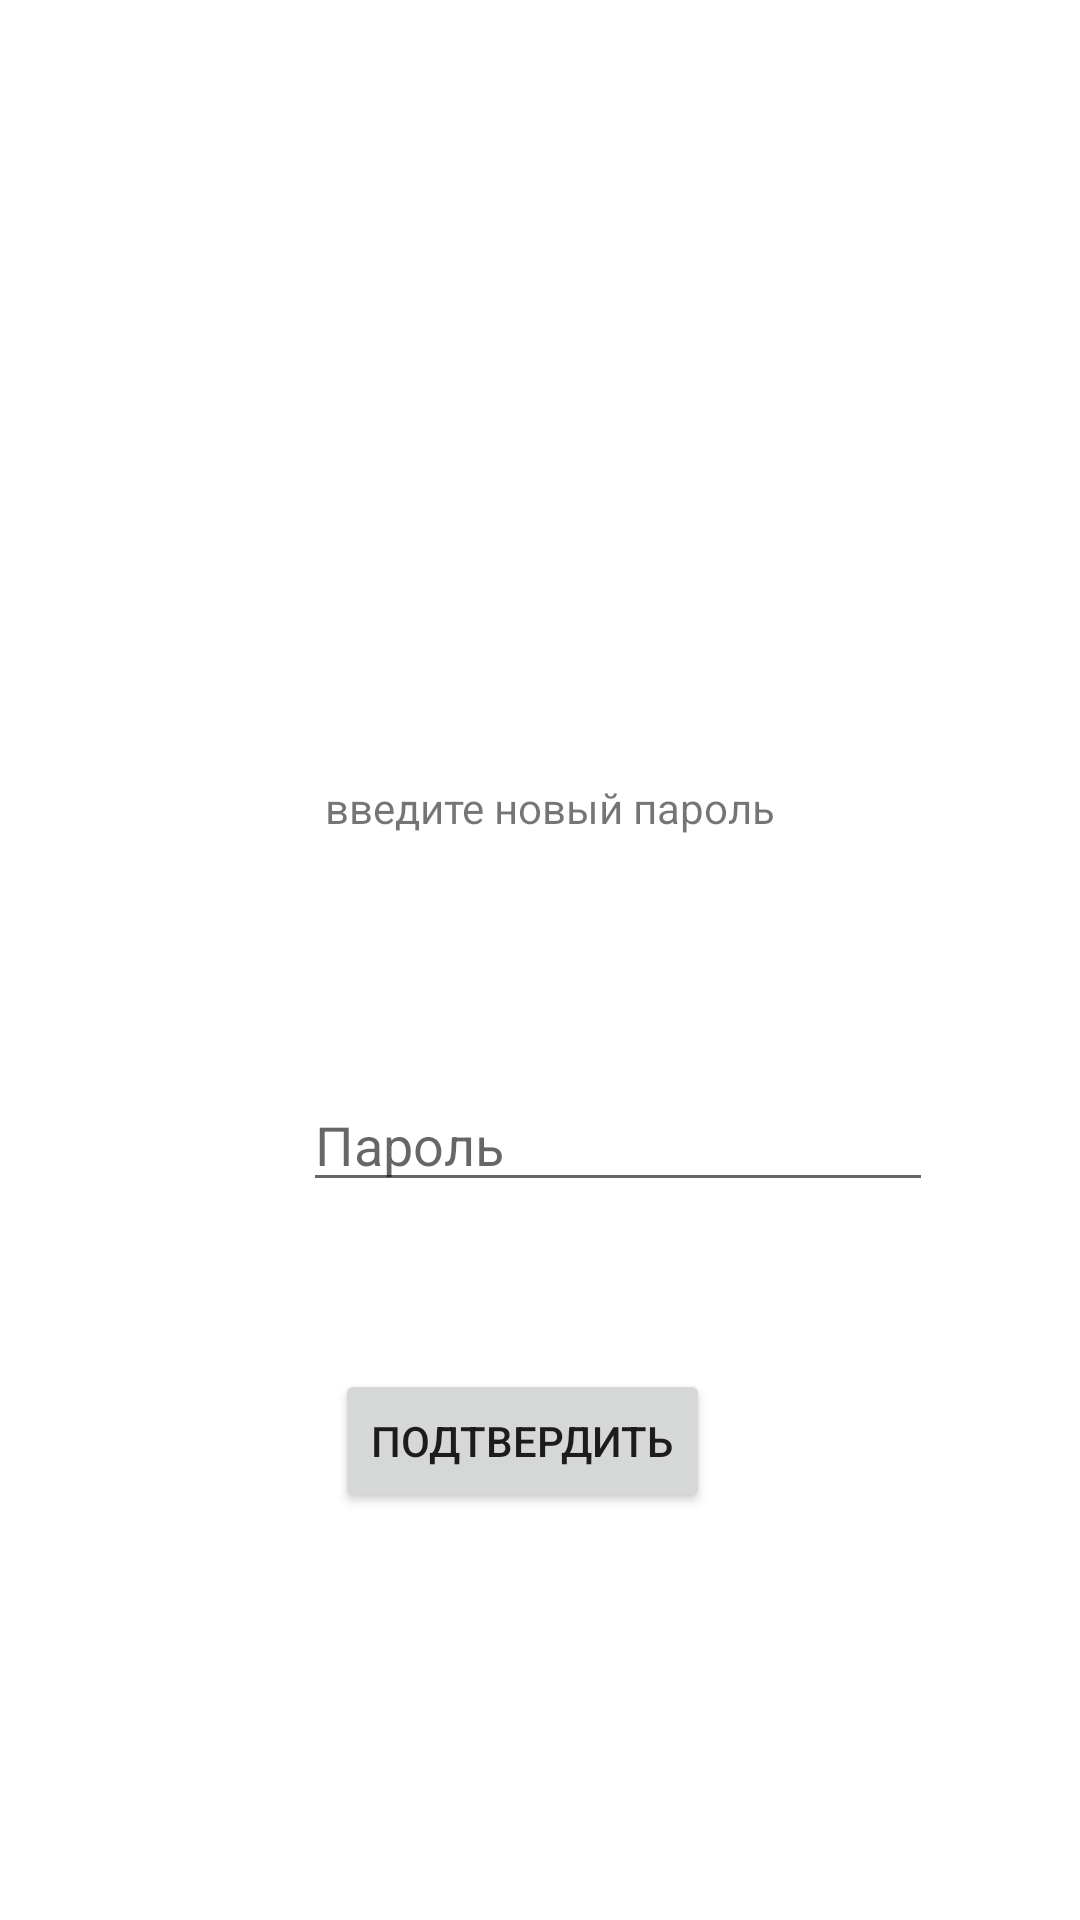

Layout XML and referenced resources for this Android screen:
<!-- AndroidManifest.xml: application theme Theme.Eng -->
<!-- res/layout/fragment_new_password.xml -->
<?xml version="1.0" encoding="utf-8"?>
<androidx.constraintlayout.widget.ConstraintLayout xmlns:android="http://schemas.android.com/apk/res/android"
    xmlns:app="http://schemas.android.com/apk/res-auto"
    xmlns:tools="http://schemas.android.com/tools"
    android:layout_width="match_parent"
    android:layout_height="match_parent"
    tools:context=".ui.newpassword.NewPasswordFragment">

    <Button
        android:id="@+id/buttonNewPassword"
        android:layout_width="wrap_content"
        android:layout_height="wrap_content"
        android:layout_marginStart="158dp"
        android:layout_marginEnd="159dp"
        android:text="@string/confirm"
        app:layout_constraintBottom_toBottomOf="parent"
        app:layout_constraintEnd_toEndOf="parent"
        app:layout_constraintHorizontal_bias="0.566"
        app:layout_constraintStart_toStartOf="parent"
        app:layout_constraintTop_toTopOf="parent"
        app:layout_constraintVertical_bias="0.771" />

    <TextView
        android:id="@+id/textView"
        android:layout_width="wrap_content"
        android:layout_height="wrap_content"
        android:layout_marginStart="177dp"
        android:layout_marginTop="147dp"
        android:layout_marginEnd="177dp"
        android:layout_marginBottom="565dp"
        android:text="@string/resetpassword"
        android:textSize="24sp"
        app:layout_constraintBottom_toBottomOf="parent"
        app:layout_constraintEnd_toEndOf="parent"
        app:layout_constraintHorizontal_bias="0.459"
        app:layout_constraintStart_toStartOf="parent"
        app:layout_constraintTop_toTopOf="parent"
        app:layout_constraintVertical_bias="0.0" />

    <TextView
        android:id="@+id/textView4"
        android:layout_width="wrap_content"
        android:layout_height="wrap_content"
        android:layout_marginStart="177dp"
        android:layout_marginEnd="177dp"
        android:text="@string/textnewpassword"
        app:layout_constraintBottom_toBottomOf="parent"
        app:layout_constraintEnd_toEndOf="parent"
        app:layout_constraintHorizontal_bias="0.478"
        app:layout_constraintStart_toStartOf="parent"
        app:layout_constraintTop_toTopOf="parent"
        app:layout_constraintVertical_bias="0.418" />

    <EditText
        android:id="@+id/editTextNewPassword"
        android:layout_width="wrap_content"
        android:layout_height="wrap_content"
        android:layout_marginStart="101dp"
        android:layout_marginEnd="101dp"
        android:ems="10"
        android:hint="@string/password"
        android:inputType="textPassword"
        app:layout_constraintBottom_toBottomOf="parent"
        app:layout_constraintEnd_toEndOf="parent"
        app:layout_constraintHorizontal_bias="0.0"
        app:layout_constraintStart_toStartOf="parent"
        app:layout_constraintTop_toTopOf="parent"
        app:layout_constraintVertical_bias="0.6" />
</androidx.constraintlayout.widget.ConstraintLayout>
<!-- resources referenced by this layout -->
<resources>
  <string name="confirm">Подтвердить</string>
  <string name="password">Пароль</string>
  <string name="resetpassword">Сброс пароля</string>
  <string name="textnewpassword">введите новый пароль</string>
  <style name="Theme.Eng" parent="Theme.MaterialComponents.DayNight.DarkActionBar">
          
          <item name="colorPrimary">@color/purple_500</item>
          <item name="colorPrimaryVariant">@color/purple_700</item>
          <item name="colorOnPrimary">@color/white</item>
          
          <item name="colorSecondary">@color/teal_200</item>
          <item name="colorSecondaryVariant">@color/teal_700</item>
          <item name="colorOnSecondary">@color/black</item>
          
          <item name="android:statusBarColor">?attr/colorPrimaryVariant</item>
          
      </style>
  <!-- not gathered from this repository: default colours our renderer supplied (Android Studio template values) -->
  <color name="purple_500">#FF6200EE</color>
  <color name="purple_700">#FF3700B3</color>
  <color name="teal_200">#FF03DAC5</color>
  <color name="teal_700">#FF018786</color>
  <color name="black">#FF000000</color>
  <color name="white">#FFFFFFFF</color>
</resources>
